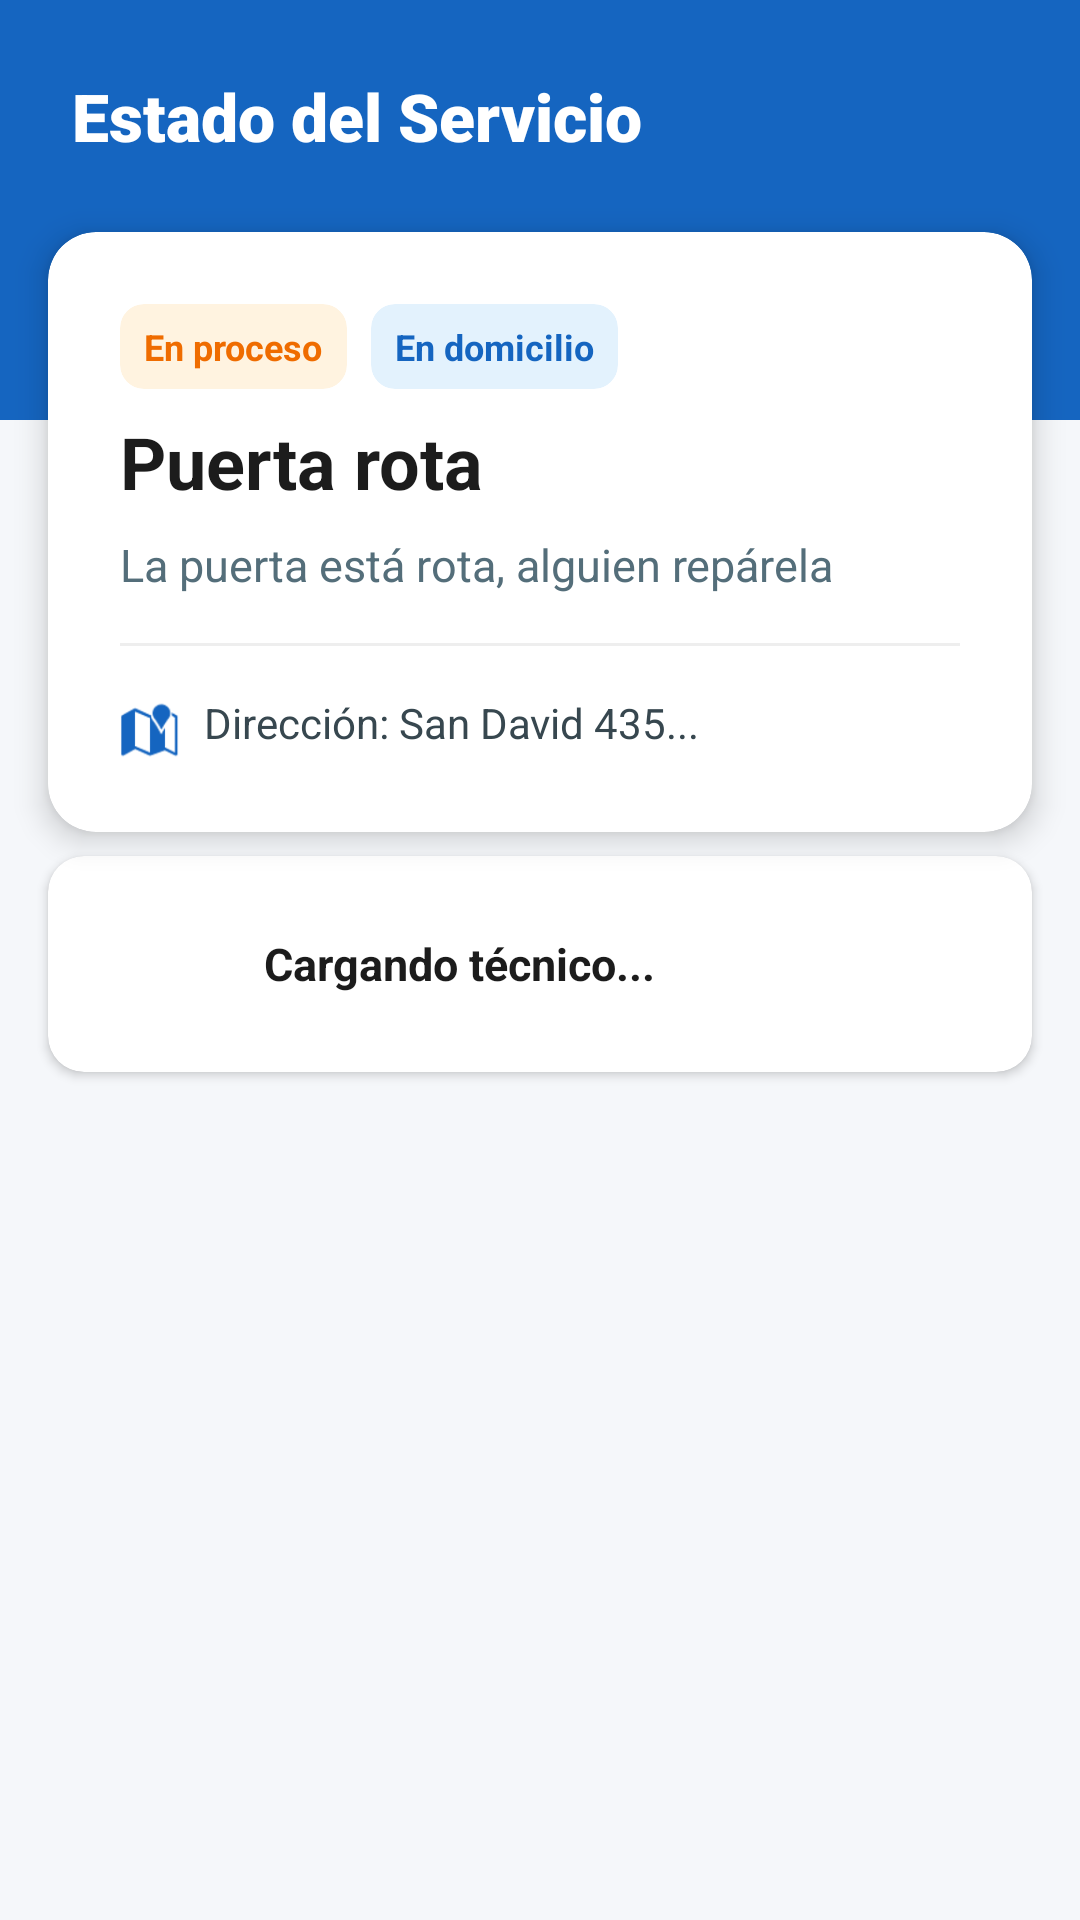

Reconstruct the res/layout file that produces this screen, plus the resources it refers to.
<!-- AndroidManifest.xml: application theme Theme.PruebasDepuradasXDUwU -->
<!-- res/layout/activity_incidencia_en_proceso.xml -->
<?xml version="1.0" encoding="utf-8"?>
<androidx.constraintlayout.widget.ConstraintLayout
    xmlns:android="http://schemas.android.com/apk/res/android"
    xmlns:app="http://schemas.android.com/apk/res-auto"
    xmlns:tools="http://schemas.android.com/tools"
    android:layout_width="match_parent"
    android:layout_height="match_parent"
    android:background="@color/bg_app">

    <View
        android:id="@+id/viewHeader"
        android:layout_width="match_parent"
        android:layout_height="@dimen/header_h_std"
        android:background="@color/brand_azul"
        app:layout_constraintTop_toTopOf="parent"
        app:layout_constraintStart_toStartOf="parent"
        app:layout_constraintEnd_toEndOf="parent" />

    <TextView
        android:id="@+id/tvHeaderTitle"
        android:layout_width="wrap_content"
        android:layout_height="wrap_content"
        android:text="@string/proceso_titulo_header"
        android:fontFamily="sans-serif-black"
        android:textColor="@color/white"
        android:textSize="@dimen/font_h2"
        android:layout_marginTop="@dimen/espacio_L"
        android:layout_marginStart="@dimen/espacio_L"
        app:layout_constraintStart_toStartOf="parent"
        app:layout_constraintTop_toTopOf="parent" />

    <androidx.cardview.widget.CardView
        android:id="@+id/cardProceso"
        android:layout_width="match_parent"
        android:layout_height="wrap_content"
        android:layout_marginHorizontal="@dimen/espacio_M"
        android:layout_marginTop="@dimen/espacio_L"
        app:cardCornerRadius="@dimen/card_radio"
        app:cardElevation="@dimen/card_elev"
        app:cardBackgroundColor="@color/bg_card"
        app:layout_constraintTop_toBottomOf="@+id/tvHeaderTitle"
        app:layout_constraintStart_toStartOf="parent"
        app:layout_constraintEnd_toEndOf="parent">

        <LinearLayout
            android:layout_width="match_parent"
            android:layout_height="wrap_content"
            android:orientation="vertical"
            android:padding="@dimen/espacio_L">

            <LinearLayout
                android:layout_width="match_parent"
                android:layout_height="wrap_content"
                android:orientation="horizontal"
                android:gravity="center_vertical"
                android:layout_marginBottom="@dimen/espacio_S">

                <androidx.cardview.widget.CardView
                    android:layout_width="wrap_content"
                    android:layout_height="wrap_content"
                    app:cardCornerRadius="@dimen/tag_radio"
                    app:cardBackgroundColor="@color/bg_naranja_claro"
                    app:cardElevation="0dp"
                    android:layout_marginEnd="@dimen/espacio_S">
                    <TextView
                        android:id="@+id/tvEstadoProceso"
                        android:layout_width="wrap_content"
                        android:layout_height="wrap_content"
                        android:paddingHorizontal="@dimen/espacio_S"
                        android:paddingVertical="6dp"
                        android:text="@string/tag_proceso"
                        android:textColor="@color/naranja_texto"
                        android:textStyle="bold"
                        android:textSize="@dimen/font_tag"/>
                </androidx.cardview.widget.CardView>

                <androidx.cardview.widget.CardView
                    android:layout_width="wrap_content"
                    android:layout_height="wrap_content"
                    app:cardCornerRadius="@dimen/tag_radio"
                    app:cardBackgroundColor="@color/bg_azul_claro"
                    app:cardElevation="0dp">
                    <TextView
                        android:id="@+id/tvTipoProceso"
                        android:layout_width="wrap_content"
                        android:layout_height="wrap_content"
                        android:paddingHorizontal="@dimen/espacio_S"
                        android:paddingVertical="6dp"
                        android:text="@string/tag_domicilio"
                        android:textColor="@color/brand_azul"
                        android:textSize="@dimen/font_tag"
                        android:textStyle="bold"/>
                </androidx.cardview.widget.CardView>
            </LinearLayout>

            <TextView
                android:id="@+id/tvTituloProceso"
                android:layout_width="match_parent"
                android:layout_height="wrap_content"
                android:text="@string/oferta_titulo_ejemplo"
                android:textColor="@color/txt_titulo"
                android:textSize="@dimen/font_h1"
                android:textStyle="bold"
                android:layout_marginBottom="@dimen/espacio_S" />

            <TextView
                android:id="@+id/tvDescProceso"
                android:layout_width="match_parent"
                android:layout_height="wrap_content"
                android:text="@string/oferta_desc_ejemplo"
                android:textColor="@color/txt_cuerpo"
                android:textSize="@dimen/font_body"
                android:lineSpacingExtra="4dp"
                android:layout_marginBottom="@dimen/espacio_M" />

            <View
                android:layout_width="match_parent"
                android:layout_height="1dp"
                android:background="@color/bg_divider"
                android:layout_marginBottom="@dimen/espacio_M"/>

            <LinearLayout
                android:layout_width="match_parent"
                android:layout_height="wrap_content"
                android:orientation="horizontal">
                <ImageView
                    android:layout_width="@dimen/icon_XS"
                    android:layout_height="@dimen/icon_XS"
                    android:src="@android:drawable/ic_dialog_map"
                    app:tint="@color/brand_azul"
                    android:layout_marginEnd="@dimen/espacio_S"
                    android:layout_marginTop="2dp"/>
                <TextView
                    android:id="@+id/tvDireccionProceso"
                    android:layout_width="match_parent"
                    android:layout_height="wrap_content"
                    android:text="@string/proceso_direccion"
                    android:textColor="@color/txt_detalle"
                    android:textSize="@dimen/font_subtitulo" />
            </LinearLayout>
        </LinearLayout>
    </androidx.cardview.widget.CardView>

    <TextView
        android:layout_width="wrap_content"
        android:layout_height="wrap_content"
        android:text="@string/proceso_label_tecnico"
        android:textStyle="bold"
        android:textColor="@color/brand_azul"
        android:layout_marginTop="@dimen/espacio_L"
        android:layout_marginStart="@dimen/espacio_L"
        app:layout_constraintTop_toBottomOf="@+id/cardProceso"
        app:layout_constraintStart_toStartOf="parent"/>

    <androidx.cardview.widget.CardView
        android:id="@+id/cardTecnico"
        android:layout_width="match_parent"
        android:layout_height="wrap_content"
        android:layout_marginHorizontal="@dimen/espacio_M"
        android:layout_marginTop="@dimen/espacio_S"
        app:cardCornerRadius="12dp"
        app:cardElevation="2dp"
        app:layout_constraintTop_toBottomOf="@+id/cardProceso"
        app:layout_constraintBottom_toTopOf="@+id/btnCalificar"
        app:layout_constraintVertical_bias="0.1">

        <LinearLayout
            android:layout_width="match_parent"
            android:layout_height="wrap_content"
            android:orientation="horizontal"
            android:gravity="center_vertical"
            android:padding="@dimen/espacio_M">

            <ImageView
                android:layout_width="@dimen/icon_L"
                android:layout_height="@dimen/icon_L"
                android:src="@drawable/ic_person"
                app:tint="@color/txt_cuerpo"
                android:layout_marginEnd="@dimen/espacio_M"/>

            <TextView
                android:id="@+id/tvAtendidaPor"
                android:layout_width="match_parent"
                android:layout_height="wrap_content"
                android:text="@string/proceso_placeholder_tecnico"
                android:textColor="@color/txt_titulo"
                android:textSize="@dimen/font_body"
                android:textStyle="bold" />
        </LinearLayout>
    </androidx.cardview.widget.CardView>

    <LinearLayout
        android:id="@+id/layoutCalificacionHecha"
        android:layout_width="wrap_content"
        android:layout_height="wrap_content"
        android:orientation="vertical"
        android:gravity="center"
        android:visibility="gone"
        app:layout_constraintTop_toBottomOf="@+id/cardTecnico"
        app:layout_constraintStart_toStartOf="parent"
        app:layout_constraintEnd_toEndOf="parent"
        android:layout_marginTop="@dimen/espacio_XL">

        <TextView
            android:layout_width="wrap_content"
            android:layout_height="wrap_content"
            android:text="@string/proceso_label_tu_calificacion"
            android:textColor="@color/txt_cuerpo"
            android:textStyle="bold"
            android:layout_marginBottom="@dimen/espacio_S"/>

        <RatingBar
            android:id="@+id/ratingBarMostrar"
            style="?android:attr/ratingBarStyleIndicator"
            android:layout_width="wrap_content"
            android:layout_height="wrap_content"
            android:numStars="5"
            android:stepSize="1"
            android:isIndicator="true"
            android:progressTint="@color/brand_naranja"
            android:secondaryProgressTint="@color/transparent"/>
    </LinearLayout>

    <com.google.android.material.button.MaterialButton
        android:id="@+id/btnCalificar"
        android:layout_width="match_parent"
        android:layout_height="@dimen/btn_h_std"
        android:layout_marginHorizontal="@dimen/espacio_L"
        android:layout_marginTop="@dimen/espacio_XL"
        android:text="@string/proceso_btn_calificar"
        android:textSize="@dimen/font_btn"
        android:textStyle="bold"
        app:cornerRadius="@dimen/btn_radio"
        app:backgroundTint="@color/brand_naranja"
        android:textColor="@color/white"
        android:visibility="gone"
        app:layout_constraintTop_toBottomOf="@+id/cardTecnico"
        app:layout_constraintStart_toStartOf="parent"
        app:layout_constraintEnd_toEndOf="parent"/>

</androidx.constraintlayout.widget.ConstraintLayout>
<!-- resources referenced by this layout -->
<resources>
  <color name="bg_app">#F5F7FA</color>
  <color name="bg_azul_claro">#E3F2FD</color>
  <color name="bg_card">#FFFFFF</color>
  <color name="bg_divider">#EEEEEE</color>
  <color name="bg_naranja_claro">#FFF3E0</color>
  <color name="brand_azul">#1565C0</color>
  <color name="brand_naranja">#FFB300</color>
  <color name="naranja_texto">#EF6C00</color>
  <color name="transparent">#00000000</color>
  <color name="txt_cuerpo">#546E7A</color>
  <color name="txt_detalle">#37474F</color>
  <color name="txt_titulo">#1C1C1C</color>
  <color name="white">#FFFFFFFF</color>
  <dimen name="btn_h_std">60dp</dimen>
  <dimen name="btn_radio">30dp</dimen>
  <dimen name="card_elev">6dp</dimen>
  <dimen name="card_radio">16dp</dimen>
  <dimen name="espacio_L">24dp</dimen>
  <dimen name="espacio_M">16dp</dimen>
  <dimen name="espacio_S">8dp</dimen>
  <dimen name="espacio_XL">32dp</dimen>
  <dimen name="font_body">15sp</dimen>
  <dimen name="font_btn">16sp</dimen>
  <dimen name="font_h1">24sp</dimen>
  <dimen name="font_h2">22sp</dimen>
  <dimen name="font_subtitulo">14sp</dimen>
  <dimen name="font_tag">12sp</dimen>
  <dimen name="header_h_std">140dp</dimen>
  <dimen name="icon_L">40dp</dimen>
  <dimen name="icon_XS">20dp</dimen>
  <dimen name="tag_radio">8dp</dimen>
  <string name="oferta_desc_ejemplo">La puerta está rota, alguien repárela</string>
  <string name="oferta_titulo_ejemplo">Puerta rota</string>
  <string name="proceso_btn_calificar">Calificar Servicio</string>
  <string name="proceso_direccion">Dirección: San David 435...</string>
  <string name="proceso_label_tecnico">Técnico asignado</string>
  <string name="proceso_label_tu_calificacion">Tu calificación:</string>
  <string name="proceso_placeholder_tecnico">Cargando técnico...</string>
  <string name="proceso_titulo_header">Estado del Servicio</string>
  <string name="tag_domicilio">En domicilio</string>
  <string name="tag_proceso">En proceso</string>
  <style name="Theme.PruebasDepuradasXDUwU" parent="Base.Theme.PruebasDepuradasXDUwU" />
  <style name="Base.Theme.PruebasDepuradasXDUwU" parent="Theme.Material3.DayNight.NoActionBar">
          
          
      </style>
</resources>
